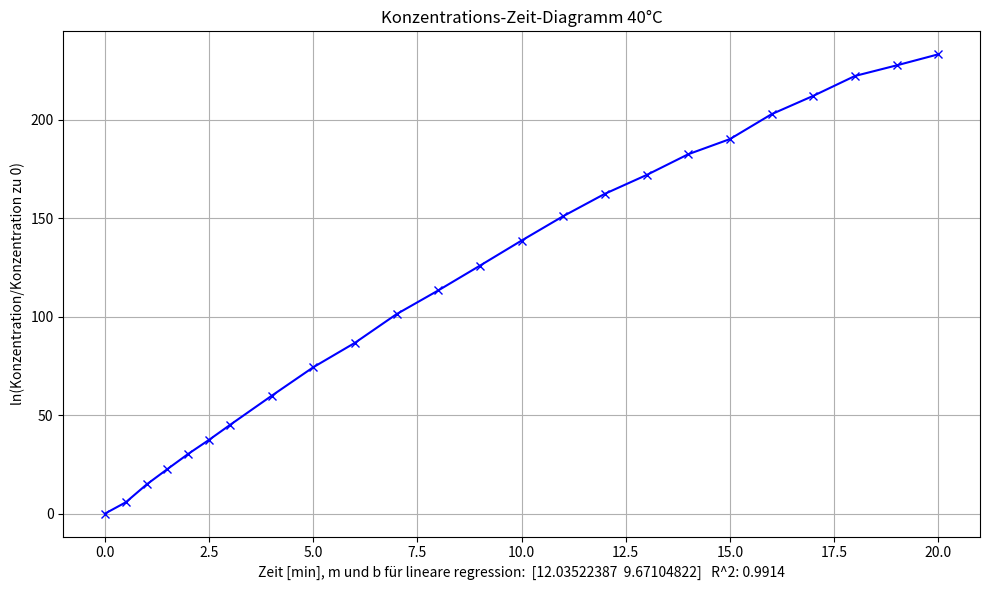

Recreate this plot in Python.
import matplotlib.pyplot as plt
import numpy as np
import pandas as pd


corrected_time = [0, 0.5, 1, 1.5, 2, 2.5, 3] + list(range(4, 21))

conductivity = [
    7.33, 6.46, 5.60, 5.12, 4.78, 4.54, 4.34, 4.05, 3.85, 3.72,
    3.60, 3.52, 3.45, 3.39, 3.34, 3.30, 3.27, 3.24, 3.22, 3.19,
    3.17, 3.15, 3.14, 3.13
]




CA_0 = 0.04  
CA_inf = 0     
W_0 = 7.33
W_inf = 2.68

CA_t = [(W - W_inf) / (W_0 - W_inf) * (CA_0 - CA_inf) + CA_inf for W in conductivity]

Caln = np.log(np.array(CA_t)/CA_0)

cabytwo = (1/np.array(CA_t))-(1/CA_0)

curve = np.polyfit(corrected_time, cabytwo, 1)


assert len(corrected_time) == len(conductivity)


data = {
    "time":corrected_time,
    "konz":CA_t,
    "berechn. 1.ordnung":Caln,
    "berechn. 2. ordnung": cabytwo
}

df = pd.DataFrame(data)

df.to_csv("Daten für die gesamte berechnung von Integralmethode bei 40°C.csv")



plt.figure(figsize=(10, 6))
plt.plot(corrected_time, cabytwo, marker='x', linestyle='-', color='blue')
plt.title("Konzentrations-Zeit-Diagramm 40°C")
plt.xlabel("Zeit [min], m und b für lineare regression:  "+f"{curve}" + "   R^2: 0.9914")
plt.ylabel("ln(Konzentration/Konzentration zu 0)")
plt.grid(True)
plt.tight_layout()
plt.show()
